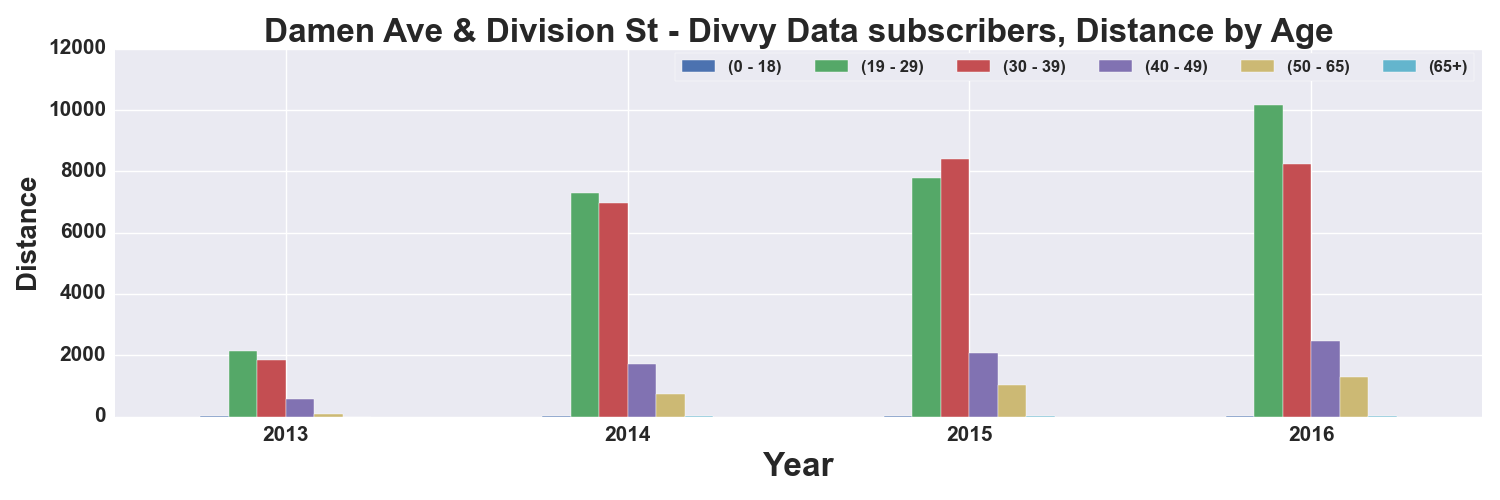

The file beside this chart, header and first rows:
, START TIME YEAR, DISTANCE_Miles, DISTANCE_Miles, DISTANCE_Miles, DISTANCE_Miles, DISTANCE_Miles, DISTANCE_Miles
AGE_GROUP, , 0 - 18, 19 - 29, 30 - 39, 40 - 49, 50 - 65, 65+
0, 2013, 3.042, 2126, 1841, 571.5, 78, 
1, 2014, 3.864, 7277, 6978, 1731, 722, 12.2
2, 2015, 7.454, 7778, 8412, 2067, 1034, 27.65
3, 2016, 22, 10164, 8228, 2479, 1297, 21.96
